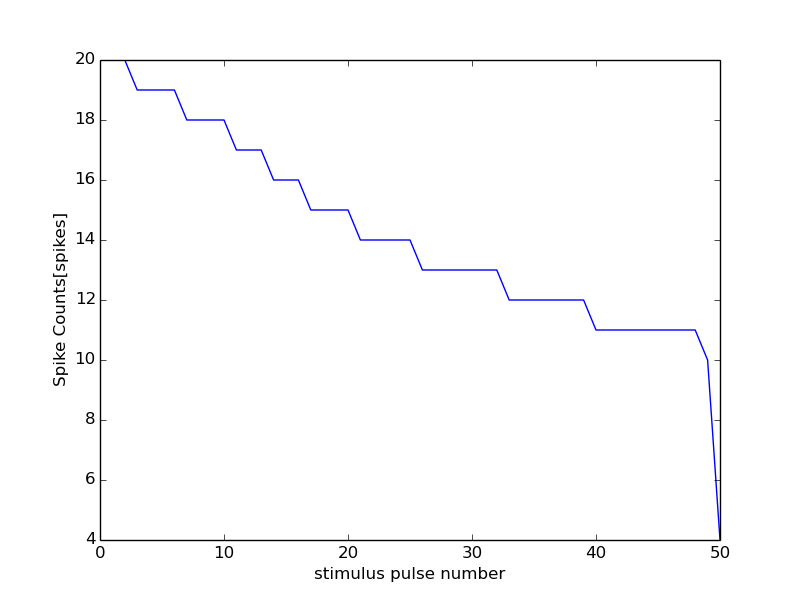

Data behind this chart, as committed beside it:
0, 15000
0, 0
1, 20
2, 20
3, 19
4, 19
5, 19
6, 19
7, 18
8, 18
9, 18
10, 18
11, 17
12, 17
13, 17
14, 16
15, 16
16, 16
17, 15
18, 15
19, 15
20, 15
21, 14
22, 14
23, 14
24, 14
25, 14
26, 13
27, 13
28, 13
29, 13
30, 13
31, 13
32, 13
33, 12
34, 12
35, 12
36, 12
37, 12
38, 12
39, 12
40, 11
41, 11
42, 11
43, 11
44, 11
45, 11
46, 11
47, 11
48, 11
49, 10
50, 4
